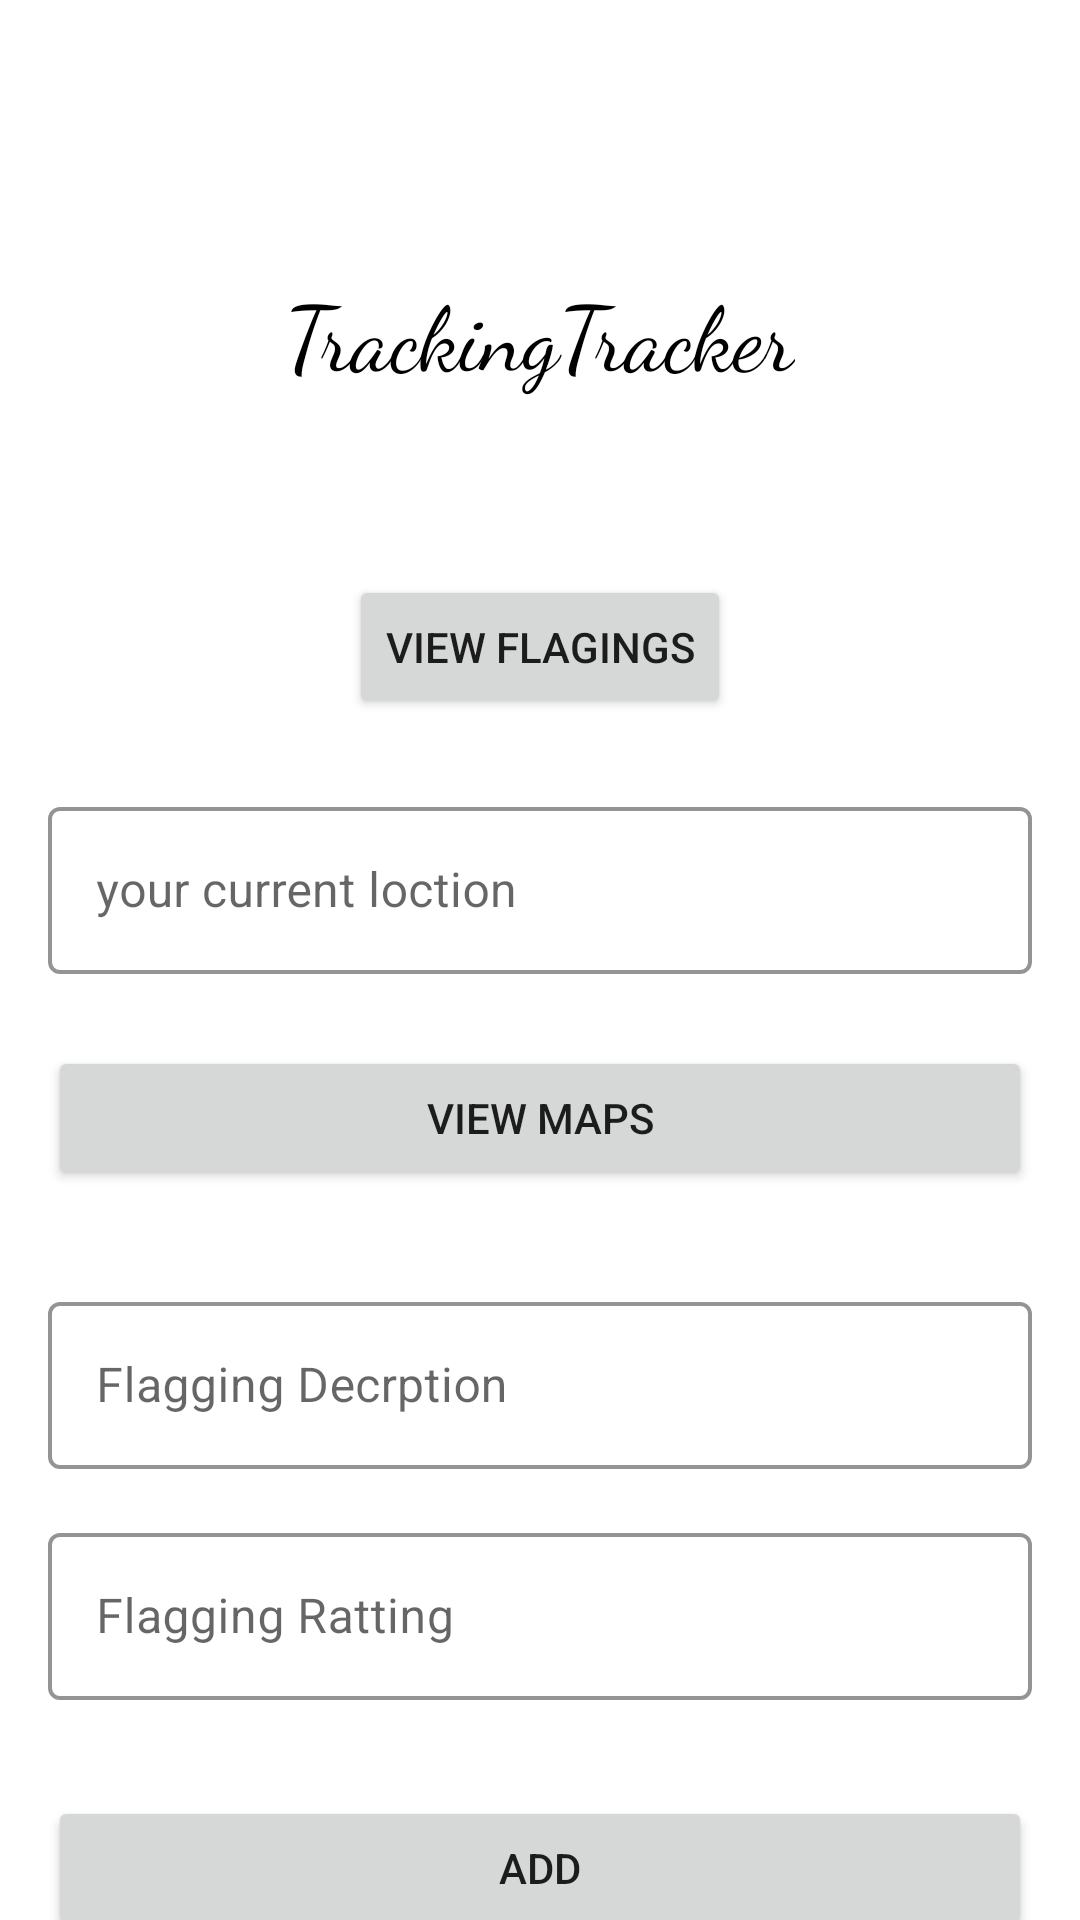

Produce the Android XML layout that renders to this screen, including the resource entries it uses.
<!-- AndroidManifest.xml: application theme Theme.TrackingTracker -->
<!-- res/layout/activity_flaging_main.xml -->
<?xml version="1.0" encoding="utf-8"?>
<androidx.constraintlayout.widget.ConstraintLayout xmlns:android="http://schemas.android.com/apk/res/android"
    xmlns:app="http://schemas.android.com/apk/res-auto"
    xmlns:tools="http://schemas.android.com/tools"
    android:layout_width="match_parent"
    android:layout_height="match_parent"
    tools:context=".user.FlagingMainActivity">

    <TextView
        android:id="@+id/textView3"
        android:layout_width="wrap_content"
        android:layout_height="wrap_content"
        android:layout_marginTop="90dp"
        android:fontFamily="cursive"
        android:text="@string/app_name"
        android:textColor="@color/black"
        android:textSize="30sp"
        app:layout_constraintEnd_toEndOf="parent"
        app:layout_constraintStart_toStartOf="parent"
        app:layout_constraintTop_toTopOf="parent" />


    <Button
        android:id="@+id/buttonViewFlag"
        android:layout_width="wrap_content"
        android:layout_height="wrap_content"
        android:layout_marginTop="60dp"
        android:text="View flagings"
        app:layout_constraintEnd_toEndOf="parent"
        app:layout_constraintStart_toStartOf="parent"
        app:layout_constraintTop_toBottomOf="@+id/textView3" />


    <com.google.android.material.textfield.TextInputLayout

        android:id="@+id/textInputLayout11"
        android:layout_width="0dp"
        android:layout_height="wrap_content"
        android:layout_marginStart="16dp"
        android:layout_marginTop="24dp"
        android:layout_marginEnd="16dp"
        android:hint="your current loction"
        app:layout_constraintEnd_toEndOf="parent"
        app:layout_constraintStart_toStartOf="parent"
        app:layout_constraintTop_toBottomOf="@+id/buttonViewFlag">

        <com.google.android.material.textfield.TextInputEditText
            android:id="@+id/editTextSCurrentLocation"
            android:layout_width="match_parent"
            android:layout_height="wrap_content" />
    </com.google.android.material.textfield.TextInputLayout>


    <Button
        android:id="@+id/buttonGoMaps"
        android:layout_width="0dp"
        android:layout_height="wrap_content"
        android:layout_marginTop="24dp"
        android:text="View Maps"
        app:layout_constraintEnd_toEndOf="@+id/textInputLayout11"
        app:layout_constraintStart_toStartOf="@+id/textInputLayout11"
        app:layout_constraintTop_toBottomOf="@+id/textInputLayout11" />

    <com.google.android.material.textfield.TextInputLayout

        android:id="@+id/textInputLayout12"
        android:layout_width="0dp"
        android:layout_height="wrap_content"
        android:layout_marginStart="16dp"
        android:layout_marginTop="32dp"
        android:layout_marginEnd="16dp"
        android:hint="Flagging Decrption"
        app:layout_constraintEnd_toEndOf="parent"
        app:layout_constraintStart_toStartOf="parent"
        app:layout_constraintTop_toBottomOf="@+id/buttonGoMaps">

        <com.google.android.material.textfield.TextInputEditText
            android:id="@+id/flagingDescrption"
            android:layout_width="match_parent"
            android:layout_height="wrap_content" />
    </com.google.android.material.textfield.TextInputLayout>


    <com.google.android.material.textfield.TextInputLayout

        android:id="@+id/textInputLayout13"
        android:layout_width="0dp"
        android:layout_height="wrap_content"
        android:layout_marginStart="16dp"
        android:layout_marginTop="16dp"
        android:layout_marginEnd="16dp"
        android:hint="Flagging Ratting"
        app:layout_constraintEnd_toEndOf="parent"
        app:layout_constraintStart_toStartOf="parent"
        app:layout_constraintTop_toBottomOf="@+id/textInputLayout12">

        <com.google.android.material.textfield.TextInputEditText
            android:id="@+id/flagingRating"
            android:layout_width="match_parent"
            android:layout_height="wrap_content" />
    </com.google.android.material.textfield.TextInputLayout>


    <Button
        android:id="@+id/buttonaddFlag"
        android:layout_width="0dp"
        android:layout_height="wrap_content"
        android:layout_marginTop="32dp"
        android:text="Add"
        app:layout_constraintEnd_toEndOf="@+id/textInputLayout13"
        app:layout_constraintStart_toStartOf="@+id/textInputLayout13"
        app:layout_constraintTop_toBottomOf="@+id/textInputLayout13" />



</androidx.constraintlayout.widget.ConstraintLayout>
<!-- resources referenced by this layout -->
<resources>
  <color name="black">#FF000000</color>
  <string name="app_name">TrackingTracker</string>
  <style name="Theme.TrackingTracker" parent="Theme.MaterialComponents.Light">
          
          <item name="colorPrimary">@color/purple_500</item>
          <item name="colorPrimaryVariant">@color/purple_700</item>
          <item name="colorOnPrimary">@color/white</item>
          
          <item name="colorSecondary">@color/teal_200</item>
          <item name="colorSecondaryVariant">@color/teal_700</item>
          <item name="colorOnSecondary">@color/black</item>
          
          <item name="android:statusBarColor" tools:targetApi="l">?attr/colorPrimaryVariant</item>
          
  
          <item name="textInputStyle">@style/outlined_edittext</item>
      </style>
  <color name="purple_500">#FF6200EE</color>
  <color name="purple_700">#FF3700B3</color>
  <color name="white">#FFFFFFFF</color>
  <color name="teal_200">#FF03DAC5</color>
  <color name="teal_700">#FF018786</color>
  <style name="outlined_edittext" parent="Widget.MaterialComponents.TextInputLayout.OutlinedBox">
          <item name="boxStrokeWidth">1.2dp</item>
          <item name="boxBackgroundColor">@color/white</item>
          <item name="boxStrokeColor">@color/my_blue</item>
          <item name="boxStrokeErrorColor">@color/my_red</item>
          <item name="hintTextColor">@color/teal_200</item>
          <item name="endIconTint">@color/teal_200</item>
      </style>
  <color name="my_blue">#3A91CC</color>
  <color name="my_red">#F10404</color>
</resources>
